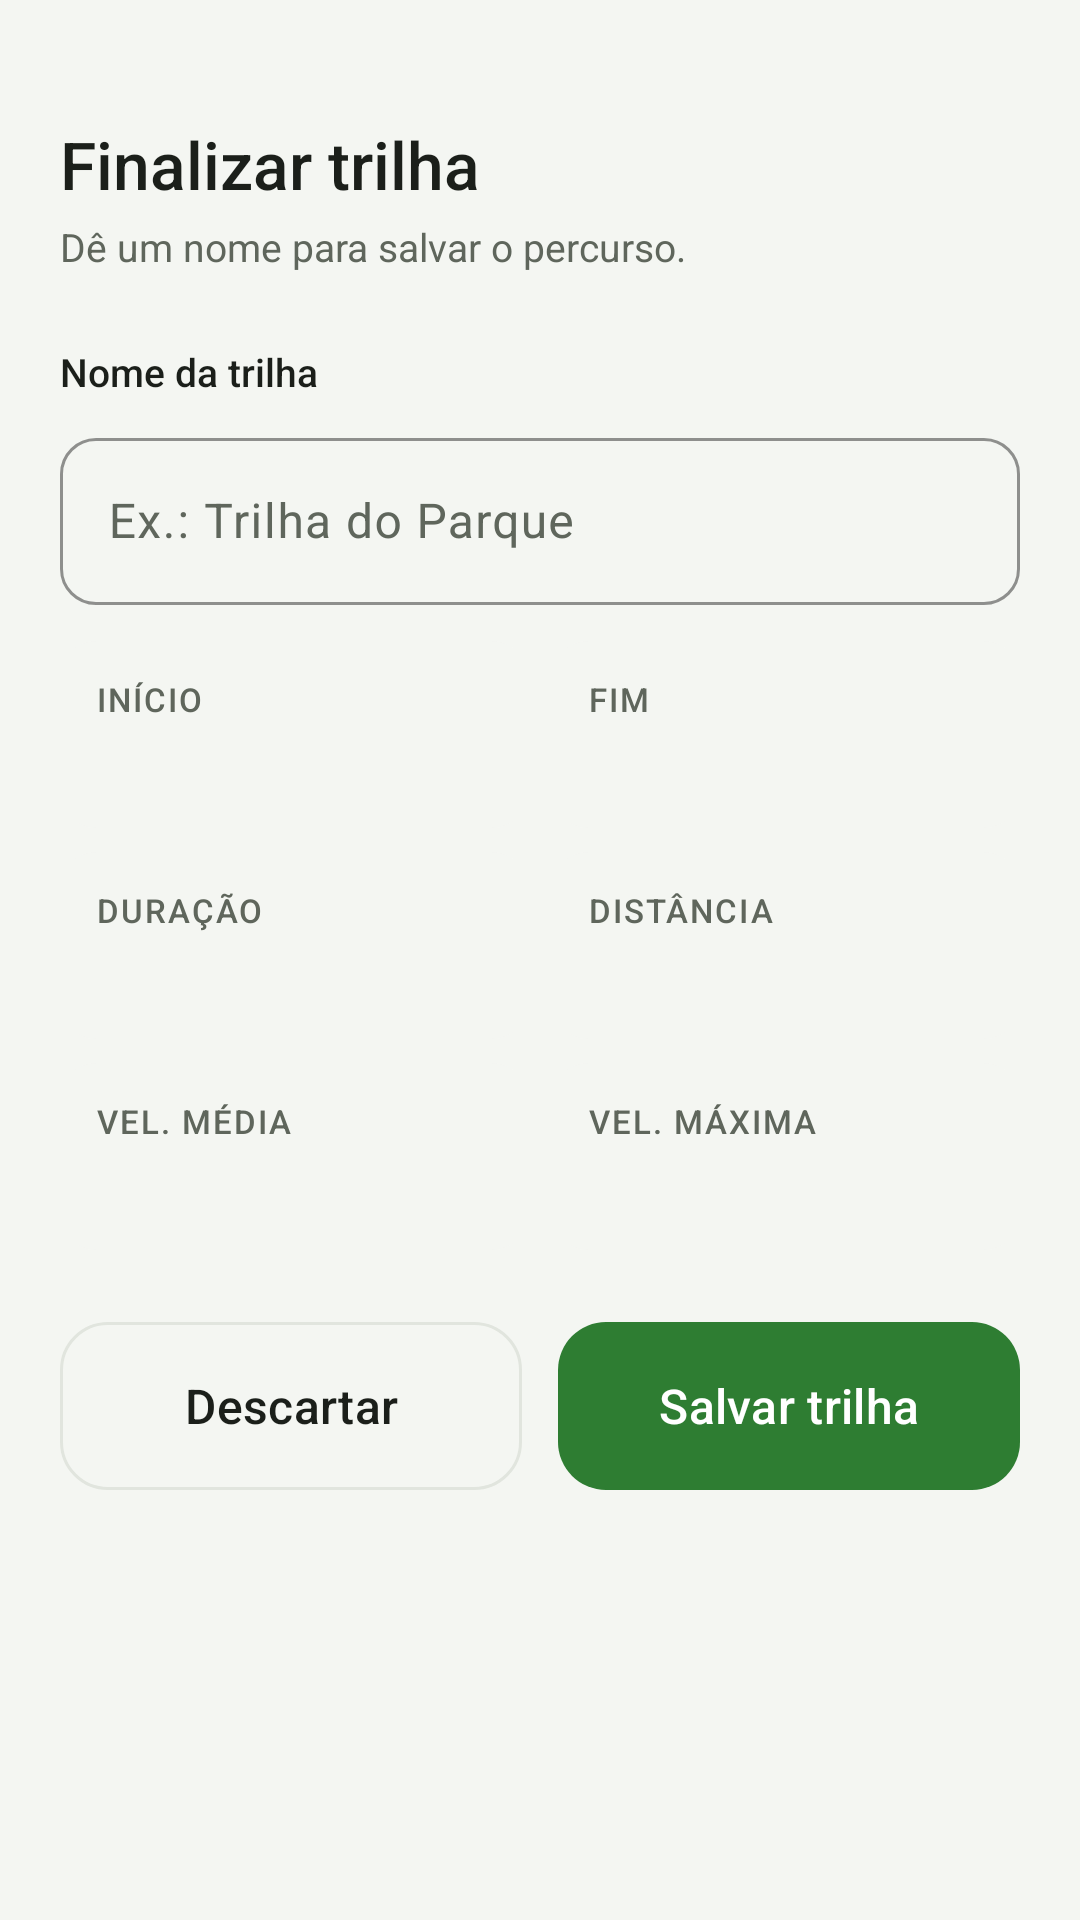

This screen was rendered from an Android layout file. Write that file and the resources it references.
<!-- AndroidManifest.xml: application theme Theme.Sistema_gerenciador_Trilha -->
<!-- res/layout/bottom_sheet_finish_trail.xml -->
<?xml version="1.0" encoding="utf-8"?>
<LinearLayout xmlns:android="http://schemas.android.com/apk/res/android"
    xmlns:tools="http://schemas.android.com/tools"
    android:layout_width="match_parent"
    android:layout_height="wrap_content"
    android:orientation="vertical"
    android:paddingStart="@dimen/screen_margin"
    android:paddingEnd="@dimen/screen_margin"
    android:paddingBottom="@dimen/screen_margin">

    <View
        android:layout_width="@dimen/sheet_handle_width"
        android:layout_height="@dimen/sheet_handle_height"
        android:layout_gravity="center_horizontal"
        android:layout_marginTop="@dimen/spacing_medium"
        android:background="@drawable/bg_sheet_handle" />

    <TextView
        android:layout_width="wrap_content"
        android:layout_height="wrap_content"
        android:layout_marginTop="@dimen/spacing_large"
        android:fontFamily="sans-serif-medium"
        android:text="@string/finish_title"
        android:textColor="@color/text_primary"
        android:textSize="@dimen/text_sheet_title" />

    <TextView
        android:layout_width="wrap_content"
        android:layout_height="wrap_content"
        android:layout_marginTop="4dp"
        android:text="@string/finish_subtitle"
        android:textColor="@color/text_secondary"
        android:textSize="@dimen/text_card_subtitle" />

    <TextView
        android:layout_width="wrap_content"
        android:layout_height="wrap_content"
        android:layout_marginTop="@dimen/spacing_large"
        android:fontFamily="sans-serif-medium"
        android:labelFor="@id/edit_trail_name"
        android:text="@string/finish_name_label"
        android:textColor="@color/text_primary"
        android:textSize="@dimen/text_card_subtitle" />

    <com.google.android.material.textfield.TextInputLayout
        android:id="@+id/layout_trail_name"
        style="@style/TrilhaApp.TextField"
        android:layout_marginTop="@dimen/spacing_small"
        android:hint="@string/finish_name_hint">

        <com.google.android.material.textfield.TextInputEditText
            android:id="@+id/edit_trail_name"
            android:layout_width="match_parent"
            android:layout_height="wrap_content"
            android:imeOptions="actionDone"
            android:inputType="textCapSentences"
            android:maxLength="60"
            android:maxLines="1" />
    </com.google.android.material.textfield.TextInputLayout>

    
    <LinearLayout
        android:layout_width="match_parent"
        android:layout_height="wrap_content"
        android:layout_marginTop="@dimen/spacing_medium"
        android:orientation="horizontal">

        <LinearLayout style="@style/TrilhaApp.Tile">

            <TextView
                style="@style/TrilhaApp.Tile.Label"
                android:text="@string/finish_start" />

            <TextView
                android:id="@+id/text_finish_start"
                style="@style/TrilhaApp.Tile.Value"
                tools:text="24/11/2026 · 07:12" />
        </LinearLayout>

        <LinearLayout
            style="@style/TrilhaApp.Tile"
            android:layout_marginStart="@dimen/spacing_small">

            <TextView
                style="@style/TrilhaApp.Tile.Label"
                android:text="@string/finish_end" />

            <TextView
                android:id="@+id/text_finish_end"
                style="@style/TrilhaApp.Tile.Value"
                tools:text="24/11/2026 · 07:54" />
        </LinearLayout>
    </LinearLayout>

    <LinearLayout
        android:layout_width="match_parent"
        android:layout_height="wrap_content"
        android:layout_marginTop="@dimen/spacing_small"
        android:orientation="horizontal">

        <LinearLayout style="@style/TrilhaApp.Tile">

            <TextView
                style="@style/TrilhaApp.Tile.Label"
                android:text="@string/finish_duration" />

            <TextView
                android:id="@+id/text_finish_duration"
                style="@style/TrilhaApp.Tile.Value"
                tools:text="00:42:17" />
        </LinearLayout>

        <LinearLayout
            style="@style/TrilhaApp.Tile"
            android:layout_marginStart="@dimen/spacing_small">

            <TextView
                style="@style/TrilhaApp.Tile.Label"
                android:text="@string/record_distance" />

            <TextView
                android:id="@+id/text_finish_distance"
                style="@style/TrilhaApp.Tile.Value"
                tools:text="3,48 km" />
        </LinearLayout>
    </LinearLayout>

    <LinearLayout
        android:layout_width="match_parent"
        android:layout_height="wrap_content"
        android:layout_marginTop="@dimen/spacing_small"
        android:orientation="horizontal">

        <LinearLayout style="@style/TrilhaApp.Tile">

            <TextView
                style="@style/TrilhaApp.Tile.Label"
                android:text="@string/finish_average_speed" />

            <TextView
                android:id="@+id/text_finish_average_speed"
                style="@style/TrilhaApp.Tile.Value"
                tools:text="4,9 km/h" />
        </LinearLayout>

        <LinearLayout
            style="@style/TrilhaApp.Tile"
            android:layout_marginStart="@dimen/spacing_small">

            <TextView
                style="@style/TrilhaApp.Tile.Label"
                android:text="@string/finish_max_speed" />

            <TextView
                android:id="@+id/text_finish_max_speed"
                style="@style/TrilhaApp.Tile.Value"
                tools:text="8,9 km/h" />
        </LinearLayout>
    </LinearLayout>

    <LinearLayout
        android:layout_width="match_parent"
        android:layout_height="wrap_content"
        android:layout_marginTop="@dimen/spacing_large"
        android:orientation="horizontal">

        <com.google.android.material.button.MaterialButton
            android:id="@+id/button_discard"
            style="@style/TrilhaApp.Button.Secondary"
            android:layout_marginEnd="@dimen/spacing_medium"
            android:text="@string/finish_discard" />

        <com.google.android.material.button.MaterialButton
            android:id="@+id/button_save_trail"
            style="@style/TrilhaApp.Button.Primary"
            android:layout_width="0dp"
            android:layout_weight="1"
            android:insetTop="0dp"
            android:insetBottom="0dp"
            android:text="@string/finish_save" />
    </LinearLayout>
</LinearLayout>
<!-- resources referenced by this layout -->
<resources>
  <color name="text_primary">#1B1F1A</color>
  <color name="text_secondary">#5F665C</color>
  <dimen name="screen_margin">20dp</dimen>
  <dimen name="sheet_handle_height">4dp</dimen>
  <dimen name="sheet_handle_width">36dp</dimen>
  <dimen name="spacing_large">24dp</dimen>
  <dimen name="spacing_medium">12dp</dimen>
  <dimen name="spacing_small">8dp</dimen>
  <dimen name="text_card_subtitle">13sp</dimen>
  <dimen name="text_sheet_title">22sp</dimen>
  <string name="finish_average_speed">Vel. média</string>
  <string name="finish_discard">Descartar</string>
  <string name="finish_duration">Duração</string>
  <string name="finish_end">Fim</string>
  <string name="finish_max_speed">Vel. máxima</string>
  <string name="finish_name_hint">Ex.: Trilha do Parque</string>
  <string name="finish_name_label">Nome da trilha</string>
  <string name="finish_save">Salvar trilha</string>
  <string name="finish_start">Início</string>
  <string name="finish_subtitle">Dê um nome para salvar o percurso.</string>
  <string name="finish_title">Finalizar trilha</string>
  <string name="record_distance">Distância</string>
  <style name="TrilhaApp.Tile" parent="">
          <item name="android:layout_width">0dp</item>
          <item name="android:layout_height">wrap_content</item>
          <item name="android:layout_weight">1</item>
          <item name="android:background">@drawable/bg_stat_tile</item>
          <item name="android:orientation">vertical</item>
          <item name="android:padding">@dimen/tile_padding</item>
      </style>
  <style name="TrilhaApp.Tile.Label" parent="TrilhaApp.SectionLabel">
          <item name="android:textSize">11sp</item>
      </style>
  <style name="TrilhaApp.Tile.Value" parent="">
          <item name="android:layout_width">wrap_content</item>
          <item name="android:layout_height">wrap_content</item>
          <item name="android:layout_marginTop">2dp</item>
          <item name="android:fontFamily">sans-serif-medium</item>
          <item name="android:textColor">@color/text_primary</item>
          <item name="android:textSize">@dimen/text_tile_value</item>
      </style>
  <style name="Theme.Sistema_gerenciador_Trilha" parent="Base.Theme.Sistema_gerenciador_Trilha" />
  <dimen name="button_height">56dp</dimen>
  <dimen name="text_button">16sp</dimen>
  <color name="green_primary">#2E7D32</color>
  <color name="text_on_primary">#FFFFFF</color>
  <dimen name="card_corner_radius">16dp</dimen>
  <color name="outline">#E1E5DE</color>
  <dimen name="icon_corner_radius">12dp</dimen>
  <!-- drawable bg_stat_tile (drawable) -->
  <?xml version="1.0" encoding="utf-8"?>
  <shape xmlns:android="http://schemas.android.com/apk/res/android" android:shape="rectangle">
      <solid android:color="@color/background" />
      <corners android:radius="@dimen/icon_corner_radius" />
  </shape>
  <dimen name="tile_padding">12dp</dimen>
  <style name="TrilhaApp.SectionLabel" parent="">
          <item name="android:layout_width">wrap_content</item>
          <item name="android:layout_height">wrap_content</item>
          <item name="android:fontFamily">sans-serif-medium</item>
          <item name="android:letterSpacing">0.06</item>
          <item name="android:textAllCaps">true</item>
          <item name="android:textColor">@color/text_secondary</item>
          <item name="android:textSize">@dimen/text_section_label</item>
      </style>
  <dimen name="text_tile_value">16sp</dimen>
  <color name="background">#F4F6F2</color>
  <dimen name="text_section_label">12sp</dimen>
  <color name="green_container">#E3EFE3</color>
  <color name="red_destructive">#B3261E</color>
  <color name="surface">#FFFFFF</color>
</resources>
